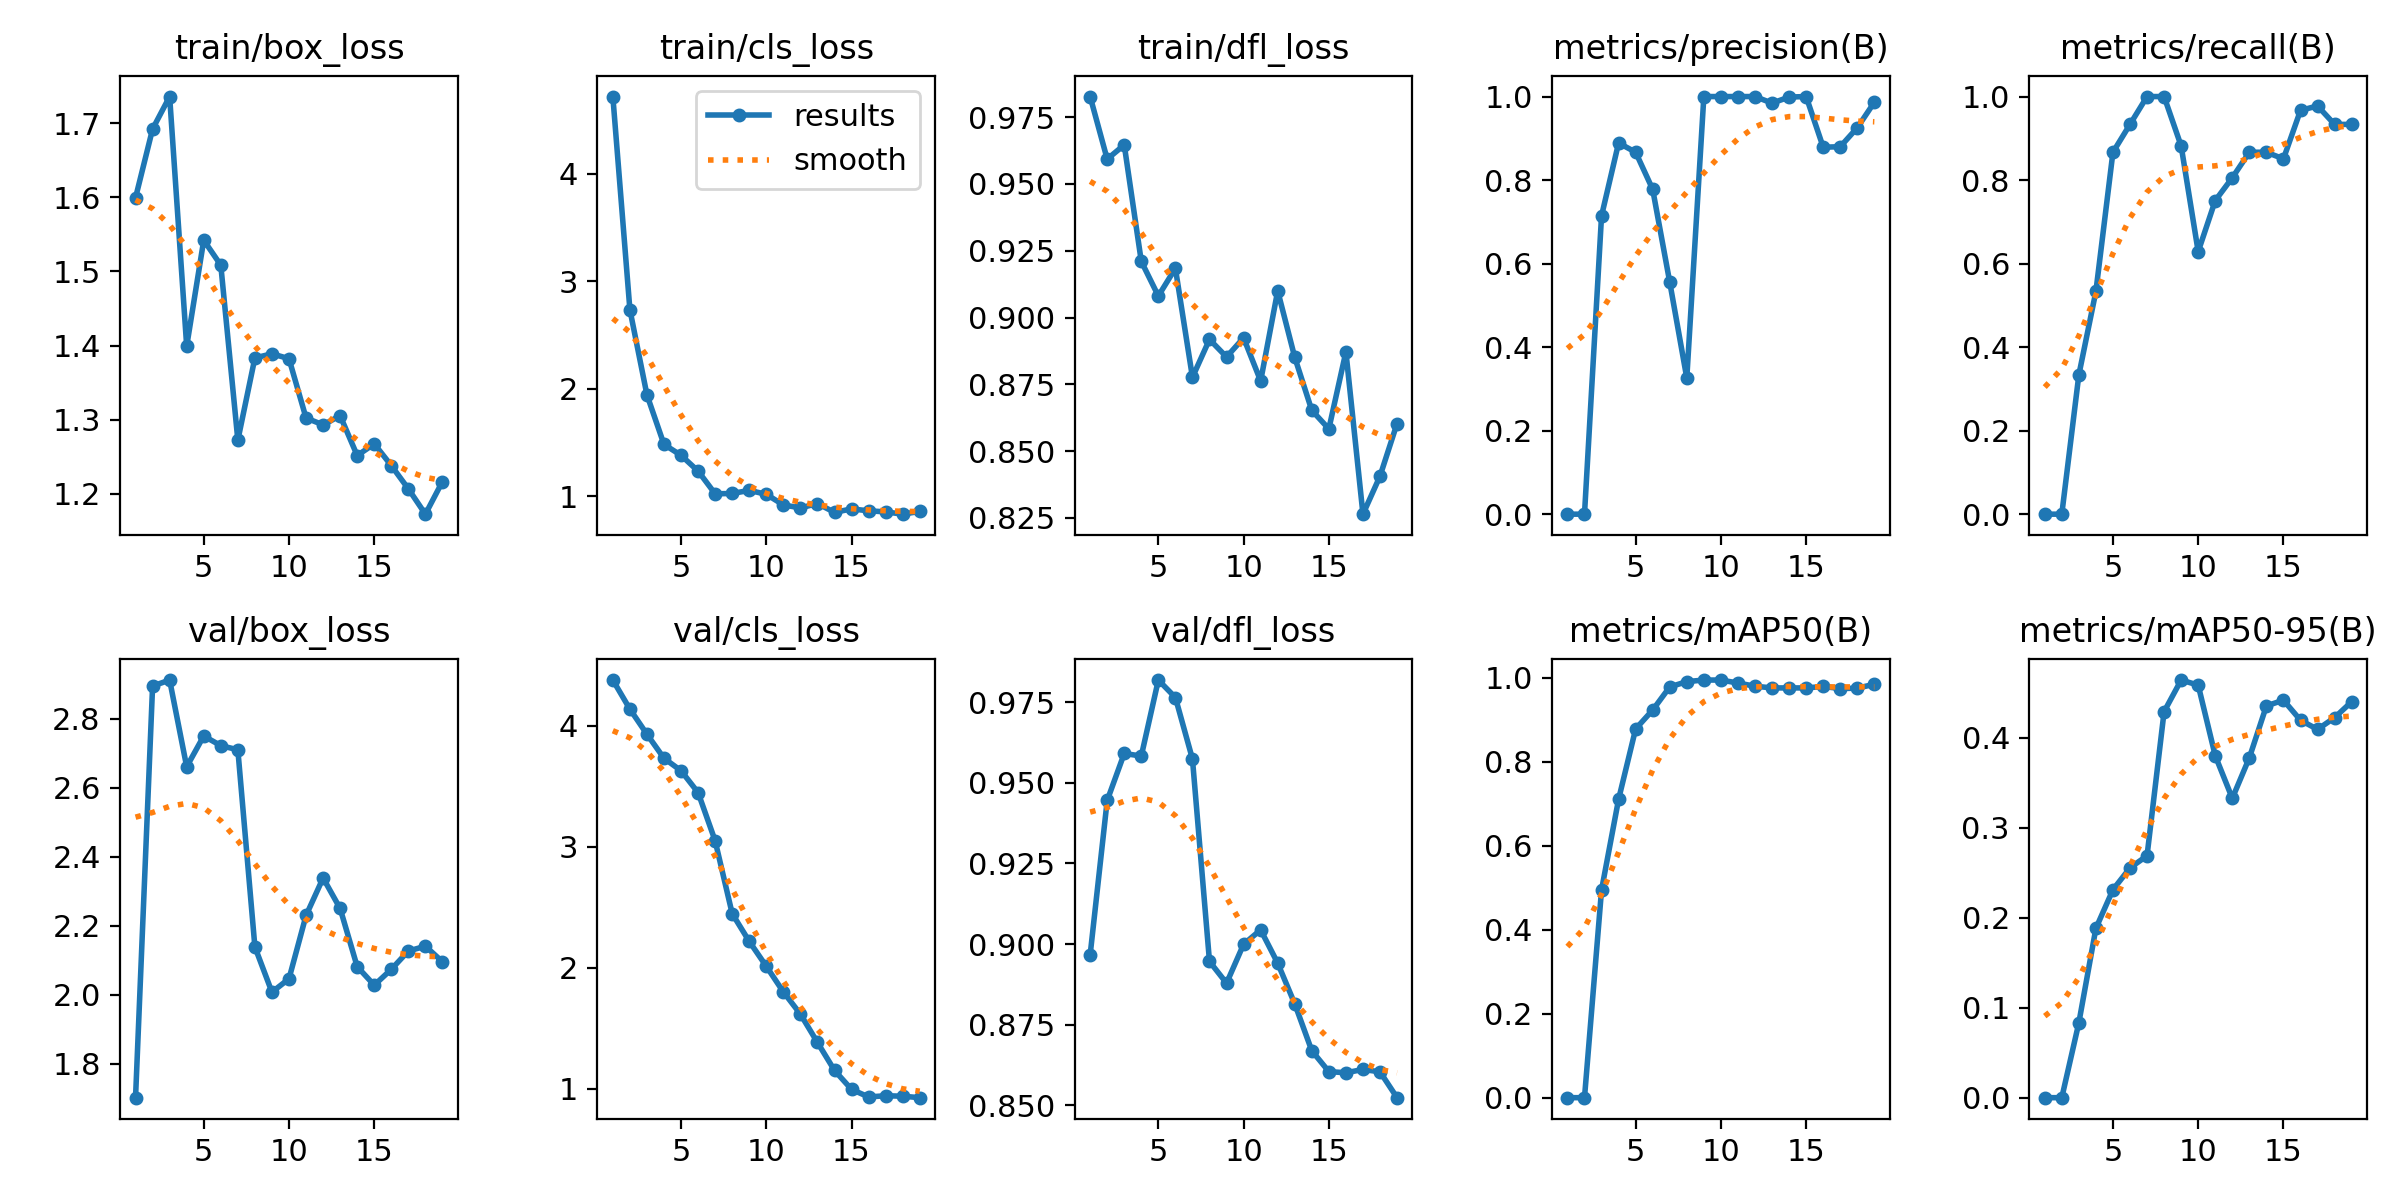

The file beside this chart, header and first rows:
epoch, time, train/box_loss, train/cls_loss, train/dfl_loss, metrics/precision(B), metrics/recall(B), metrics/mAP50(B), metrics/mAP50-95(B), val/box_loss, val/cls_loss, val/dfl_loss, lr/pg0, lr/pg1, lr/pg2
1, 12.71, 1.599, 4.721, 0.9827, 0, 0, 0, 0, 1.702, 4.378, 0.8966, 8e-05, 8e-05, 0.09208
2, 20.43, 1.692, 2.736, 0.9593, 0, 0, 0, 0, 2.894, 4.138, 0.9445, 0.0001616, 0.0001616, 0.08316
3, 27.72, 1.736, 1.942, 0.9646, 0.7143, 0.3333, 0.4948, 0.08318, 2.912, 3.931, 0.9591, 0.0002343, 0.0002343, 0.07423
4, 35.46, 1.399, 1.481, 0.921, 0.8889, 0.5333, 0.7109, 0.1882, 2.661, 3.732, 0.9583, 0.000298, 0.000298, 0.0653
5, 43.05, 1.542, 1.379, 0.9081, 0.8667, 0.8667, 0.8785, 0.2311, 2.75, 3.629, 0.9819, 0.0003529, 0.0003529, 0.05635
6, 50.49, 1.509, 1.232, 0.9184, 0.7778, 0.9333, 0.9236, 0.2554, 2.722, 3.448, 0.9764, 0.0003988, 0.0003988, 0.0474
7, 58.09, 1.273, 1.021, 0.8776, 0.5556, 1, 0.9786, 0.2689, 2.71, 3.05, 0.9574, 0.0004359, 0.0004359, 0.03844
8, 65.59, 1.383, 1.024, 0.8918, 0.3261, 1, 0.9912, 0.429, 2.139, 2.448, 0.8946, 0.000464, 0.000464, 0.02946
9, 73.52, 1.389, 1.053, 0.8852, 1, 0.8817, 0.995, 0.4641, 2.008, 2.219, 0.8879, 0.0004832, 0.0004832, 0.02048
10, 81.37, 1.382, 1.016, 0.8924, 1, 0.6287, 0.995, 0.4585, 2.047, 2.013, 0.8999, 0.0004935, 0.0004935, 0.01149
11, 88.75, 1.302, 0.9171, 0.8763, 1, 0.7509, 0.9879, 0.38, 2.23, 1.802, 0.9044, 0.0004949, 0.0004949, 0.002495
12, 96.1, 1.293, 0.8895, 0.91, 1, 0.8056, 0.9803, 0.3327, 2.338, 1.618, 0.8941, 0.0004555, 0.0004555, 0.0004555
13, 103.4, 1.306, 0.9299, 0.8851, 0.9842, 0.8667, 0.9762, 0.3777, 2.25, 1.384, 0.8814, 0.000406, 0.000406, 0.000406
14, 111.1, 1.252, 0.8482, 0.8653, 0.9988, 0.8667, 0.9762, 0.4354, 2.082, 1.153, 0.8669, 0.0003565, 0.0003565, 0.0003565
15, 118.2, 1.268, 0.8799, 0.8583, 1, 0.8508, 0.9762, 0.4417, 2.028, 0.9959, 0.8604, 0.000307, 0.000307, 0.000307
16, 125.4, 1.238, 0.8625, 0.8871, 0.8787, 0.9669, 0.9797, 0.4195, 2.074, 0.9332, 0.8601, 0.0002575, 0.0002575, 0.0002575
17, 132.3, 1.207, 0.8526, 0.8264, 0.8799, 0.9775, 0.9747, 0.4093, 2.127, 0.9435, 0.8611, 0.000208, 0.000208, 0.000208
18, 140.1, 1.173, 0.8311, 0.8406, 0.9254, 0.9333, 0.9757, 0.4224, 2.141, 0.9395, 0.8604, 0.0001585, 0.0001585, 0.0001585
19, 147.6, 1.217, 0.8568, 0.8603, 0.9864, 0.9333, 0.985, 0.44, 2.096, 0.9274, 0.8524, 0.000109, 0.000109, 0.000109
